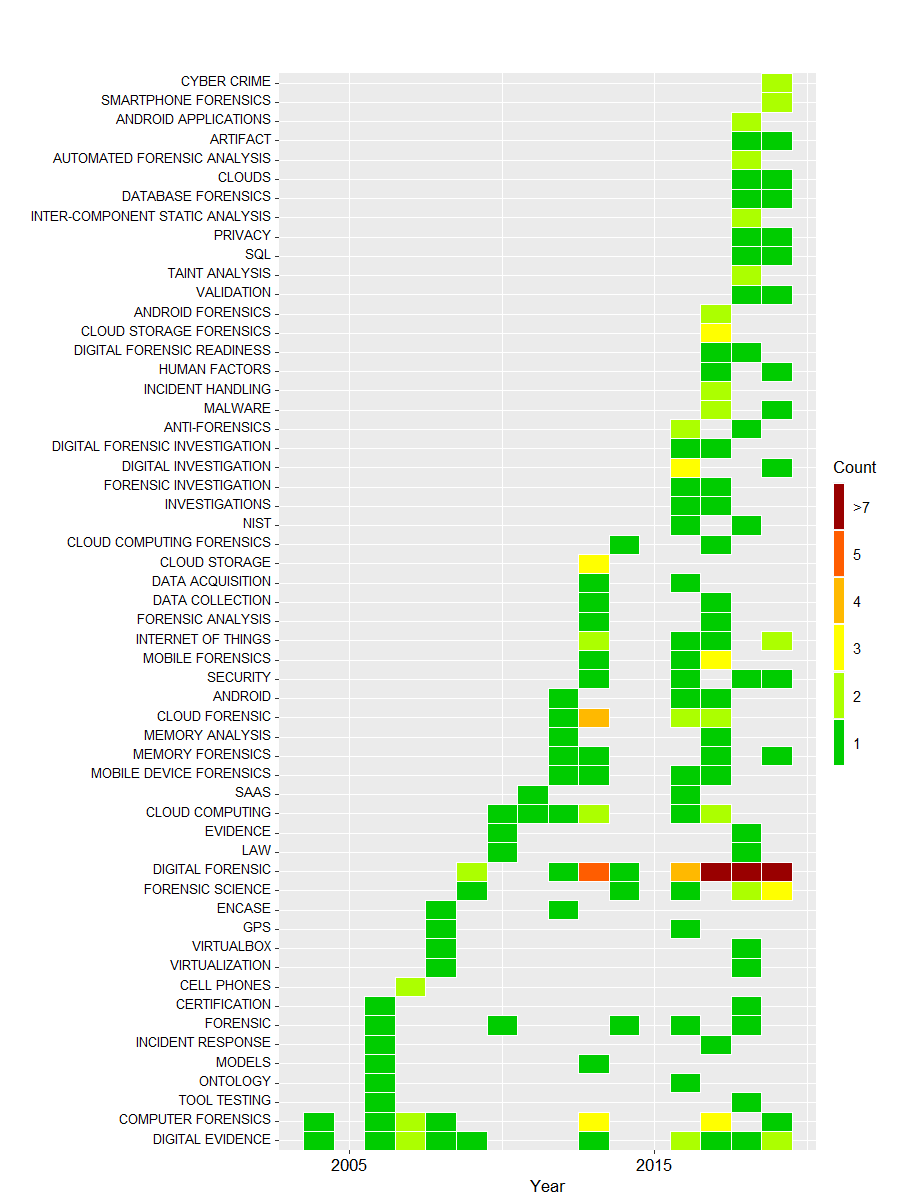

The table this chart was drawn from, first rows:
Keyword, DE
ANDROID, 3
ANDROID APPLICATIONS, 2
ANDROID FORENSICS, 2
ANTI-FORENSICS, 3
ARTIFACT, 2
AUTOMATED FORENSIC ANALYSIS, 2
CELL PHONES, 2
CERTIFICATION, 2
CLOUD COMPUTING, 8
CLOUD COMPUTING FORENSICS, 2
CLOUD FORENSIC, 9
CLOUD STORAGE, 3
CLOUD STORAGE FORENSICS, 3
CLOUDS, 2
COMPUTER FORENSICS, 12
CYBER CRIME, 2
DATA ACQUISITION, 2
DATA COLLECTION, 2
DATABASE FORENSICS, 2
DIGITAL EVIDENCE, 13
DIGITAL FORENSIC, 39
DIGITAL FORENSIC INVESTIGATION, 2
DIGITAL FORENSIC READINESS, 2
DIGITAL INVESTIGATION, 4
ENCASE, 2
EVIDENCE, 2
FORENSIC, 5
FORENSIC ANALYSIS, 2
FORENSIC INVESTIGATION, 2
FORENSIC SCIENCE, 8
GPS, 2
HUMAN FACTORS, 2
INCIDENT HANDLING, 2
INCIDENT RESPONSE, 2
INTER-COMPONENT STATIC ANALYSIS, 2
INTERNET OF THINGS, 6
INVESTIGATIONS, 2
LAW, 2
MALWARE, 3
MEMORY ANALYSIS, 2
MEMORY FORENSICS, 4
MOBILE DEVICE FORENSICS, 4
MOBILE FORENSICS, 5
MODELS, 2
NIST, 2
ONTOLOGY, 2
PRIVACY, 2
SAAS, 2
SECURITY, 4
SMARTPHONE FORENSICS, 2
SQL, 2
TAINT ANALYSIS, 2
TOOL TESTING, 2
VALIDATION, 2
VIRTUALBOX, 2
VIRTUALIZATION, 2
